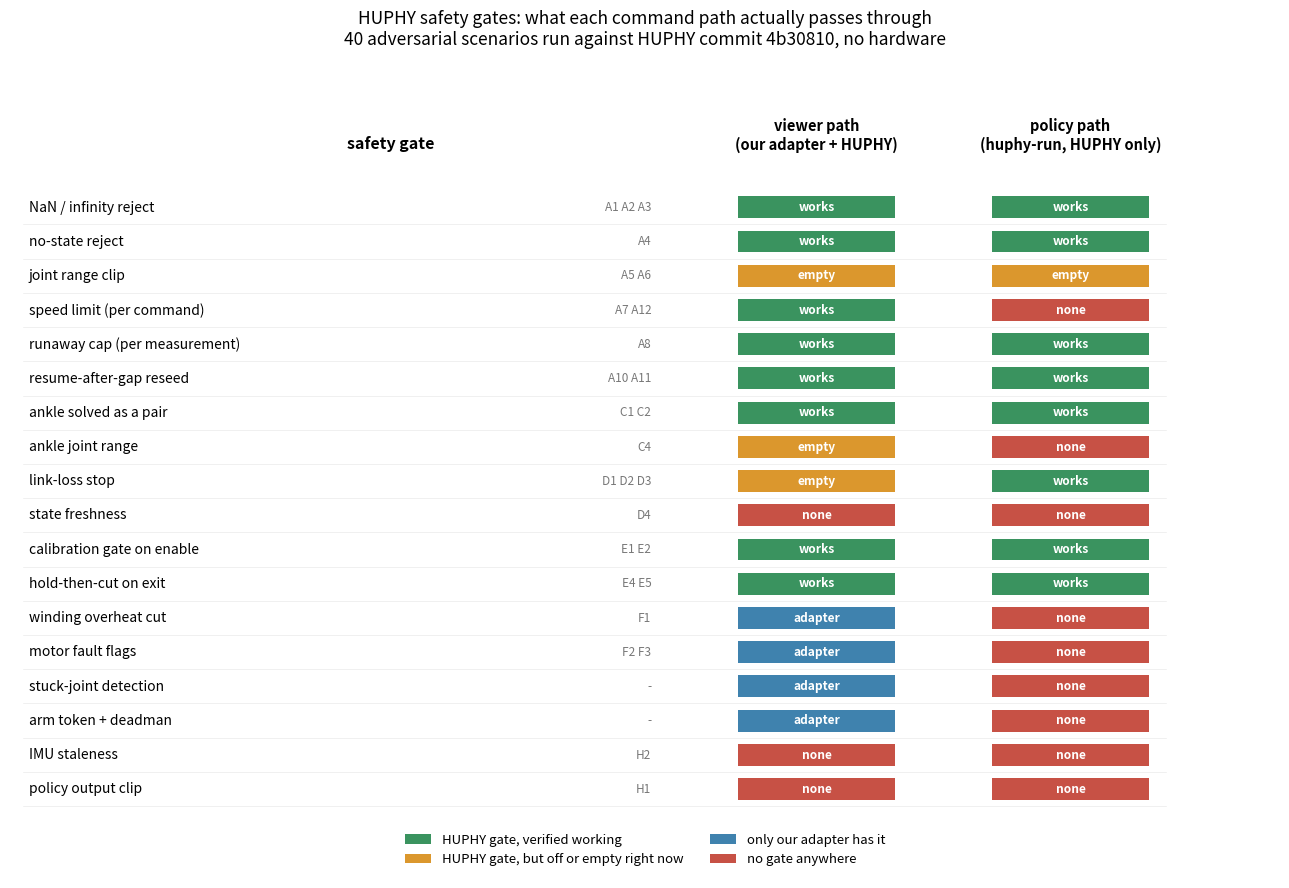

Here is the Python script that generated this plot: (Note: this script raises an exception after producing the figure.)
"""Which safety gate covers which command path. English labels only."""
import matplotlib
matplotlib.use("Agg")
import matplotlib.pyplot as plt
from matplotlib.patches import Rectangle

GATES = [
  ("NaN / infinity reject",        "A1 A2 A3", 1, 1),
  ("no-state reject",              "A4",       1, 1),
  ("joint range clip",             "A5 A6",    2, 2),
  ("speed limit (per command)",    "A7 A12",   1, 0),
  ("runaway cap (per measurement)","A8",       1, 1),
  ("resume-after-gap reseed",      "A10 A11",  1, 1),
  ("ankle solved as a pair",       "C1 C2",    1, 1),
  ("ankle joint range",            "C4",       2, 0),
  ("link-loss stop",               "D1 D2 D3", 2, 1),
  ("state freshness",              "D4",       0, 0),
  ("calibration gate on enable",   "E1 E2",    1, 1),
  ("hold-then-cut on exit",        "E4 E5",    1, 1),
  ("winding overheat cut",         "F1",       3, 0),
  ("motor fault flags",            "F2 F3",    3, 0),
  ("stuck-joint detection",        "-",        3, 0),
  ("arm token + deadman",          "-",        3, 0),
  ("IMU staleness",                "H2",       0, 0),
  ("policy output clip",           "H1",       0, 0),
]

COLOR = {0: "#c0392b", 1: "#1e8449", 2: "#d68910", 3: "#2471a3"}
LABEL = {0: "no gate anywhere", 1: "HUPHY gate, verified working",
         2: "HUPHY gate, but off or empty right now", 3: "only our adapter has it"}

fig, ax = plt.subplots(figsize=(13.0, 9.2))
ax.set_xlim(0, 10); ax.set_ylim(-1.6, len(GATES) + 2.6); ax.axis("off")

x_viewer, x_policy = 6.35, 8.35
ax.text(3.0, len(GATES) + 1.7, "safety gate", ha="center", fontsize=11.5, weight="bold")
ax.text(x_viewer, len(GATES) + 1.7, "viewer path\n(our adapter + HUPHY)",
        ha="center", fontsize=10.5, weight="bold")
ax.text(x_policy, len(GATES) + 1.7, "policy path\n(huphy-run, HUPHY only)",
        ha="center", fontsize=10.5, weight="bold")

for i, (name, codes, viewer, policy) in enumerate(GATES):
  y = len(GATES) - i
  ax.text(0.15, y, name, va="center", fontsize=10)
  ax.text(5.05, y, codes, va="center", ha="right", fontsize=8.5, color="#777")
  for x, state in ((x_viewer, viewer), (x_policy, policy)):
    ax.add_patch(Rectangle((x - 0.62, y - 0.32), 1.24, 0.64,
                           fc=COLOR[state], ec="none", alpha=0.88))
    mark = {0: "none", 1: "works", 2: "empty", 3: "adapter"}[state]
    ax.text(x, y, mark, ha="center", va="center", fontsize=8.6, color="white", weight="bold")
  ax.plot([0.1, 9.1], [y - 0.5, y - 0.5], lw=0.4, color="#e5e5e5")

handles = [Rectangle((0, 0), 1, 1, fc=COLOR[k], alpha=0.88) for k in (1, 2, 3, 0)]
ax.legend(handles, [LABEL[k] for k in (1, 2, 3, 0)], loc="lower center",
          ncol=2, fontsize=9.5, frameon=False, bbox_to_anchor=(0.5, 0.0))
fig.suptitle("HUPHY safety gates: what each command path actually passes through\n"
             "40 adversarial scenarios run against HUPHY commit 4b30810, no hardware",
             fontsize=12.5)
fig.tight_layout(rect=(0, 0.02, 1, 0.94))
fig.savefig("docs/img/huphy_safety_gate_coverage.png", dpi=140)
print("saved")
